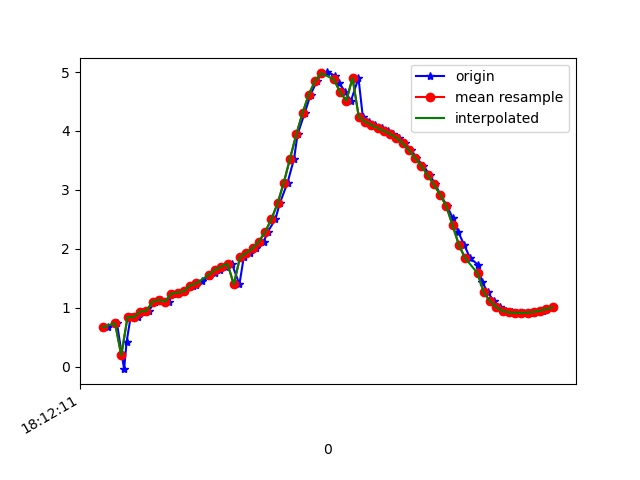

The data file committed next to this chart (first rows):
1617819131099, 514774657399409, 0.6696612, -4.6069474, 8.623664
1617819131126, 514774676630179, 0.7418, -4.532, 8.658
1617819131149, 514774695860949, -0.03955, -5.243, 8.279
1617819131157, 514774715091719, 0.425, -4.83, 8.517
1617819131170, 514774734322489, 0.8478, -4.381, 8.725
1617819131195, 514774753553259, 0.8391, -4.43, 8.701
1617819131217, 514774772784029, 0.9384, -4.351, 8.731
1617819131228, 514774792014799, 0.9462, -4.296, 8.757
1617819131247, 514774811245569, 1.104, -4.309, 8.732
1617819131266, 514774830476339, 1.136, -4.206, 8.779
1617819131293, 514774849707109, 1.106, -4.22, 8.775
1617819131304, 514774868937879, 1.24, -4.156, 8.788
1617819131325, 514774888168649, 1.26, -4.087, 8.818
1617819131343, 514774907399419, 1.282, -4.199, 8.761
1617819131368, 514774926630189, 1.379, -4.137, 8.776
1617819131380, 514774945860959, 1.383, -4.086, 8.8
1617819131399, 514774965091729, 1.449, -4.176, 8.746
1617819131420, 514774984322499, 1.533, -4.103, 8.767
1617819131439, 514775003553269, 1.588, -4.074, 8.77
1617819131456, 514775022784039, 1.651, -4.1, 8.747
1617819131475, 514775042014809, 1.697, -4.117, 8.73
1617819131494, 514775061366355, 1.748, -4.102, 8.727
1617819131518, 514775080597125, 1.399, -4.439, 8.624
1617819131532, 514775099827895, 1.86, -4.016, 8.744
1617819131553, 514775119058665, 1.932, -3.958, 8.755
1617819131571, 514775138289435, 2.013, -3.889, 8.767
1617819131596, 514775157520205, 2.123, -3.803, 8.779
1617819131608, 514775176750975, 2.286, -3.726, 8.771
1617819131633, 514775195981745, 2.5, -3.766, 8.695
1617819131647, 514775215212515, 2.77, -4.022, 8.496
1617819131672, 514775234443285, 3.123, -4.542, 8.103
1617819131693, 514775253674055, 3.533, -5.291, 7.454
1617819131704, 514775272904825, 3.941, -6.121, 6.561
1617819131727, 514775292135595, 4.306, -6.883, 5.489
1617819131746, 514775311366365, 4.618, -7.5, 4.297
1617819131766, 514775330597135, 4.849, -7.932, 3.101
1617819131780, 514775349827905, 4.966, -8.181, 2.107
1617819131799, 514775369058675, 4.993, -8.304, 1.467
1617819131825, 514775388289445, 4.94, -8.389, 1.126
1617819131837, 514775407520215, 4.815, -8.482, 0.9528
1617819131857, 514775426750985, 4.663, -8.585, 0.7692
1617819131875, 514775445981755, 4.512, -8.68, 0.5794
1617819131899, 514775465212525, 4.898, -8.486, 0.1778
1617819131913, 514775484443295, 4.239, -8.83, 0.3343
1617819131932, 514775503674065, 4.158, -8.867, 0.3529
1617819131951, 514775522904835, 4.102, -8.89, 0.4217
1617819131975, 514775542135605, 4.051, -8.908, 0.5216
1617819131993, 514775561366375, 4.001, -8.923, 0.6363
1617819132008, 514775580597145, 3.95, -8.939, 0.7333
1617819132030, 514775599827915, 3.885, -8.961, 0.8065
1617819132047, 514775619058685, 3.795, -8.992, 0.8833
1617819132068, 514775638289455, 3.679, -9.027, 1.011
1617819132084, 514775657520225, 3.546, -9.054, 1.217
1617819132107, 514775676750995, 3.407, -9.065, 1.5
1617819132127, 514775695981765, 3.254, -9.057, 1.848
1617819132145, 514775715212535, 3.095, -9.024, 2.244
1617819132161, 514775734443305, 2.923, -8.953, 2.71
1617819132183, 514775753674075, 2.724, -8.823, 3.283
1617819132201, 514775772904845, 2.517, -8.603, 3.961
1617819132218, 514775792135615, 2.289, -8.295, 4.69
1617819132237, 514775811366385, 2.073, -7.883, 5.44
... 15 more rows
